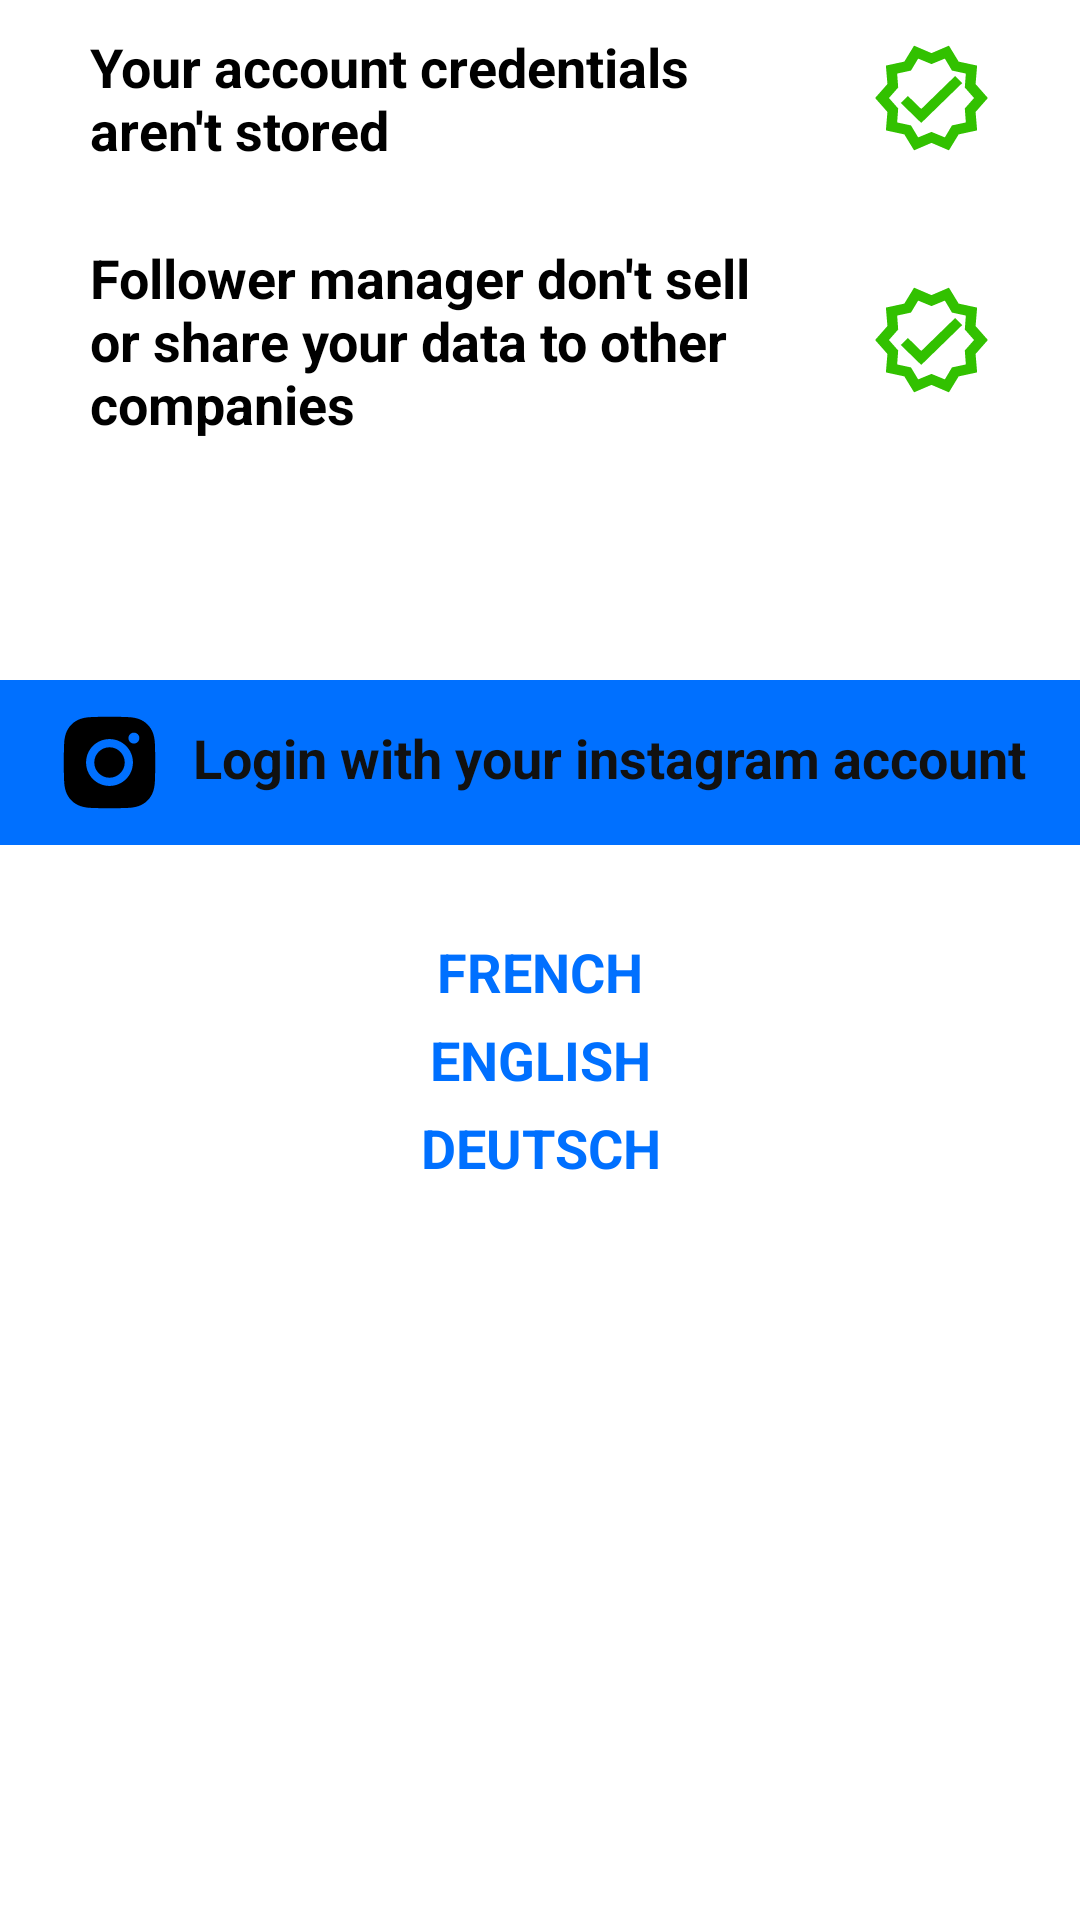

The Android layout XML behind this screen, and the referenced resources:
<!-- AndroidManifest.xml: application theme Theme.MainActivity -->
<!-- res/layout/activity_main.xml -->
<?xml version="1.0" encoding="utf-8"?>
<ScrollView xmlns:android="http://schemas.android.com/apk/res/android"
    xmlns:tools="http://schemas.android.com/tools"
    android:id="@+id/activity_login_root_layout"
    android:layout_width="match_parent"
    android:layout_height="match_parent"
    android:fillViewport="true"
    android:keepScreenOn="true"
    android:orientation="vertical"
    tools:context=".MainActivity">

    <RelativeLayout
        android:layout_width="match_parent"
        android:layout_height="match_parent">

        <ImageView
            android:id="@+id/banner"
            android:layout_width="match_parent"
            android:layout_height="wrap_content"
            android:layout_marginTop="10dp"
            android:src="@drawable/follower_manager_banner" />

        <LinearLayout
            android:id="@+id/linear_layout_login"
            android:layout_width="match_parent"
            android:layout_height="wrap_content"
            android:layout_below="@id/banner"
            android:gravity="center_horizontal"
            android:orientation="vertical">

            <LinearLayout
                android:layout_width="match_parent"
                android:layout_height="wrap_content"
                android:paddingHorizontal="30dp"
                android:orientation="vertical">

                <LinearLayout
                    android:layout_width="match_parent"
                    android:layout_height="wrap_content"
                    android:orientation="horizontal"
                    android:gravity="center_vertical">

                    <TextView
                        android:id="@+id/your_account"
                        android:layout_width="wrap_content"
                        android:layout_height="wrap_content"
                        android:layout_weight="1"
                        android:text="@string/your_account"
                        android:textAppearance="@style/your_account"
                        android:textStyle="bold"


                        />

                    <ImageView
                        android:id="@+id/vector"
                        android:layout_width="wrap_content"
                        android:layout_height="36dp"
                        android:layout_marginLeft="25dp"



                        android:background="@drawable/ic_green"/>


                </LinearLayout>


                <LinearLayout
                    android:layout_width="match_parent"
                    android:layout_height="wrap_content"
                    android:orientation="horizontal"
                    android:gravity="center_vertical"
                    android:layout_marginTop="25dp">

                    <TextView
                        android:id="@+id/your_account2"
                        android:layout_width="wrap_content"
                        android:layout_height="wrap_content"
                        android:layout_weight="1"
                        android:text="@string/follower_manager"
                        android:textAppearance="@style/your_account"
                        android:textStyle="bold"/>

                    <ImageView
                        android:id="@+id/vector2"
                        android:layout_width="wrap_content"
                        android:layout_height="36dp"

                        android:layout_marginLeft="25dp"
                        android:background="@drawable/ic_green" />

                </LinearLayout>


            </LinearLayout>
        </LinearLayout>

        <RelativeLayout
            android:id="@+id/login_with_"
            android:layout_width="363dp"
            android:layout_height="55dp"
            android:layout_below="@id/linear_layout_login"
            android:layout_centerHorizontal="true"
            android:layout_marginTop="80dp"
            android:background="#0070FF"
            android:backgroundTint="#0070FF"
            android:onClick="loginWithInstagram">

            <ImageView
                android:id="@+id/ic_instagram_login"
                android:layout_width="wrap_content"
                android:layout_height="wrap_content"
                android:layout_alignParentLeft="true"
                android:layout_alignParentTop="true"
                android:layout_alignParentBottom="true"
                android:layout_marginLeft="21dp"
                android:src="@drawable/ic_instagram" />

            <TextView
                android:layout_width="wrap_content"
                android:layout_height="wrap_content"
                android:layout_alignParentRight="true"
                android:layout_alignParentBottom="true"
                android:layout_marginLeft="4dp"
                android:layout_marginRight="10dp"
                android:layout_marginBottom="17dp"
                android:layout_toEndOf="@id/ic_instagram_login"
                android:gravity="center_horizontal|top"
                android:text="@string/login_with_instagram"
                android:textColor="#111111"
                android:textSize="18sp"
                android:textStyle="bold" />

        </RelativeLayout>

        <TextView
            android:id="@+id/change_lang_french"
            android:layout_width="match_parent"
            android:layout_height="wrap_content"
            android:layout_below="@+id/login_with_"
            android:layout_marginTop="30dp"
            android:textAlignment="center"
            android:textAppearance="@style/your_account"
            android:textColor="#0070FF"
            android:textSize="18sp"
            android:textStyle="bold"
            android:text="FRENCH"
            android:onClick="changeToFrench"/>


        <TextView
            android:id="@+id/change_lang_english"
            android:layout_width="match_parent"
            android:layout_height="wrap_content"
            android:layout_below="@+id/change_lang_french"
            android:layout_marginTop="5dp"
            android:textAlignment="center"
            android:textAppearance="@style/your_account"
            android:textColor="#0070FF"
            android:textSize="18sp"
            android:textStyle="bold"
            android:text="ENGLISH"
            android:onClick="changeToEnglish"/>

        <TextView
            android:id="@+id/change_lang_deutsch"
            android:layout_width="match_parent"
            android:layout_height="wrap_content"
            android:layout_below="@+id/change_lang_english"
            android:layout_marginTop="5dp"
            android:textAlignment="center"
            android:textAppearance="@style/your_account"
            android:textColor="#0070FF"
            android:textSize="18sp"
            android:textStyle="bold"
            android:text="DEUTSCH"
            android:onClick="changeToDeutsch"/>

    </RelativeLayout>

</ScrollView>
<!-- resources referenced by this layout -->
<resources>
  <!-- drawable ic_green (drawable) -->
  <vector xmlns:android="http://schemas.android.com/apk/res/android"
      android:width="39dp"
      android:height="37dp"
      android:viewportWidth="39"
      android:viewportHeight="37">
    <path
        android:pathData="M38.2916,18.5L34.1916,13.7167L34.7041,7.3958L28.5541,6.0292L25.3083,0.5625L19.5,3.125L13.6916,0.5625L10.4458,6.0292L4.2958,7.3958L4.8083,13.7167L0.7083,18.5L4.8083,23.2833L4.2958,29.6042L10.4458,30.9708L13.6916,36.4375L19.5,33.875L25.3083,36.4375L28.5541,30.9708L34.7041,29.6042L34.1916,23.2833L38.2916,18.5ZM30.9458,26.8708L26.3333,27.8958L23.9416,31.9958L19.5,30.1167L15.0583,31.9958L12.6666,27.8958L8.0541,26.8708L8.3958,22.0875L5.3208,18.5L8.3958,14.9125L8.0541,10.1292L12.6666,9.1042L15.0583,5.0042L19.5,6.8833L23.9416,5.0042L26.3333,9.1042L30.9458,10.1292L30.6041,14.9125L33.6791,18.5L30.6041,22.0875L30.9458,26.8708ZM27.3583,10.9833L29.75,13.375L16.0833,27.0417L9.25,20.2083L11.6416,17.8167L16.0833,22.2583L27.3583,10.9833Z"
        android:fillColor="#32C100"/>
  </vector>
  <!-- drawable ic_instagram (drawable) -->
  <vector xmlns:android="http://schemas.android.com/apk/res/android"
      android:width="31dp"
      android:height="31dp"
      android:viewportWidth="31"
      android:viewportHeight="31">
    <path
        android:pathData="M15.5,10.4231C12.7045,10.4231 10.4231,12.7045 10.4231,15.5C10.4231,18.2955 12.7045,20.5769 15.5,20.5769C18.2955,20.5769 20.5769,18.2955 20.5769,15.5C20.5769,12.7045 18.2955,10.4231 15.5,10.4231ZM30.7268,15.5C30.7268,13.3977 30.7458,11.3144 30.6277,9.2158C30.5097,6.7783 29.9536,4.615 28.1712,2.8326C26.385,1.0464 24.2255,0.4941 21.788,0.3761C19.6856,0.258 17.6023,0.2771 15.5038,0.2771C13.4015,0.2771 11.3182,0.258 9.2196,0.3761C6.7821,0.4941 4.6189,1.0502 2.8364,2.8326C1.0502,4.6189 0.4979,6.7783 0.3799,9.2158C0.2618,11.3182 0.2809,13.4015 0.2809,15.5C0.2809,17.5985 0.2618,19.6856 0.3799,21.7842C0.4979,24.2217 1.054,26.385 2.8364,28.1674C4.6227,29.9536 6.7821,30.5059 9.2196,30.6239C11.322,30.742 13.4053,30.7229 15.5038,30.7229C17.6062,30.7229 19.6895,30.742 21.788,30.6239C24.2255,30.5059 26.3888,29.9498 28.1712,28.1674C29.9574,26.3812 30.5097,24.2217 30.6277,21.7842C30.7496,19.6856 30.7268,17.6023 30.7268,15.5ZM15.5,23.3114C11.1772,23.3114 7.6886,19.8228 7.6886,15.5C7.6886,11.1773 11.1772,7.6886 15.5,7.6886C19.8228,7.6886 23.3114,11.1773 23.3114,15.5C23.3114,19.8228 19.8228,23.3114 15.5,23.3114ZM23.6313,9.193C22.6221,9.193 21.807,8.3779 21.807,7.3687C21.807,6.3594 22.6221,5.5443 23.6313,5.5443C24.6406,5.5443 25.4557,6.3594 25.4557,7.3687C25.456,7.6083 25.409,7.8457 25.3174,8.0672C25.2258,8.2886 25.0915,8.4899 24.922,8.6593C24.7525,8.8288 24.5513,8.9632 24.3298,9.0547C24.1084,9.1463 23.871,9.1933 23.6313,9.193Z"
        android:fillColor="#000000"/>
  </vector>
  <string name="follower_manager">Follower manager don\'t sell or share your data to other companies</string>
  <string name="login_with_instagram">Login with your instagram account</string>
  <string name="your_account">Your account credentials aren\'t stored</string>
  <style name="your_account">
          <item name="android:textSize">
              18sp
          </item>
          <item name="android:textColor">
              #000000
          </item>
      </style>
</resources>
